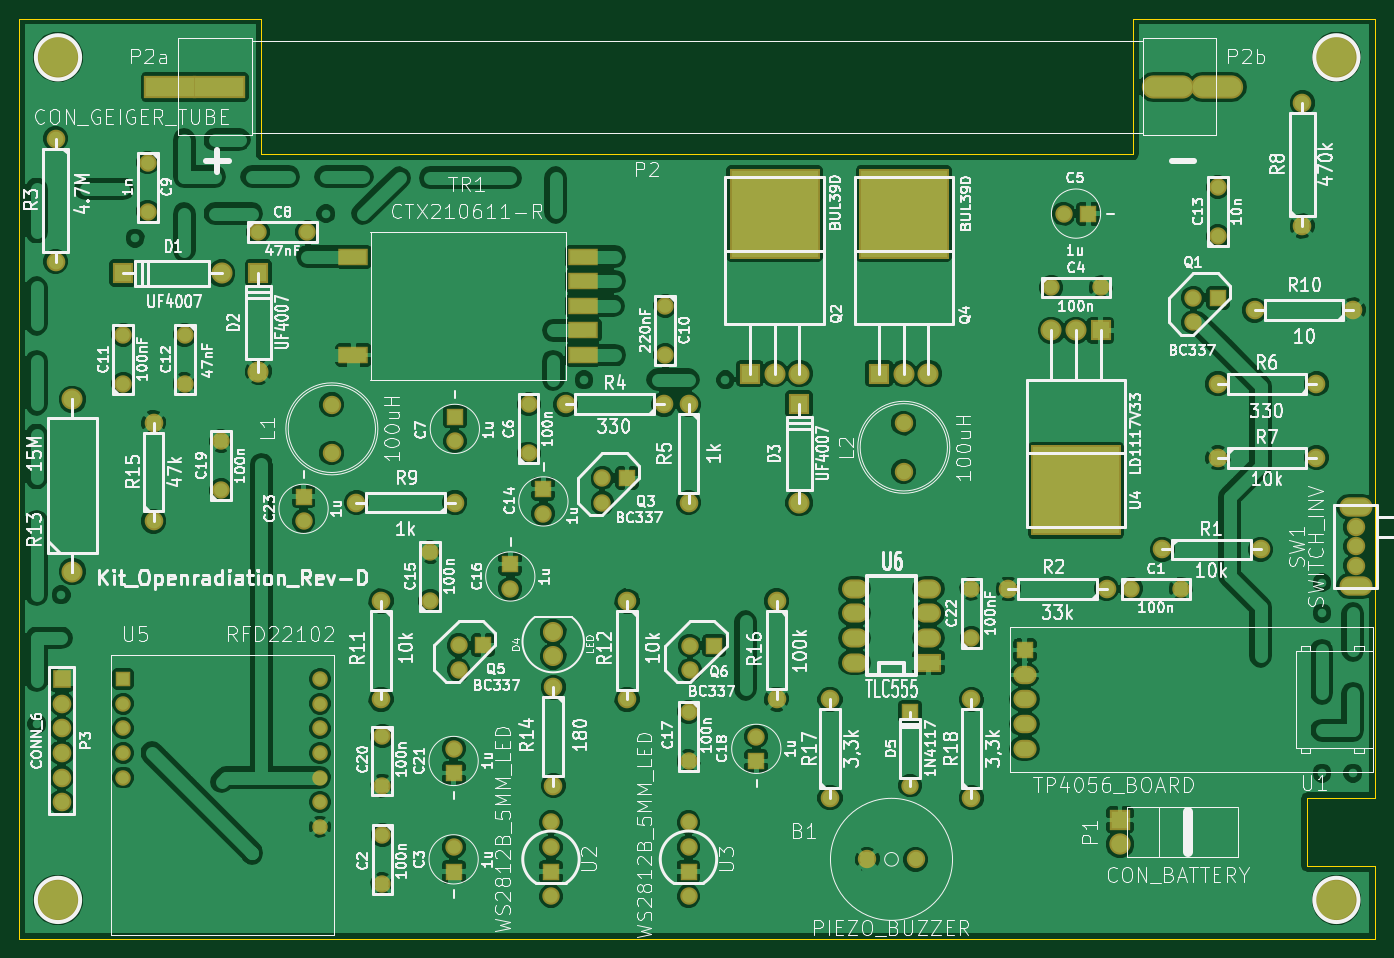
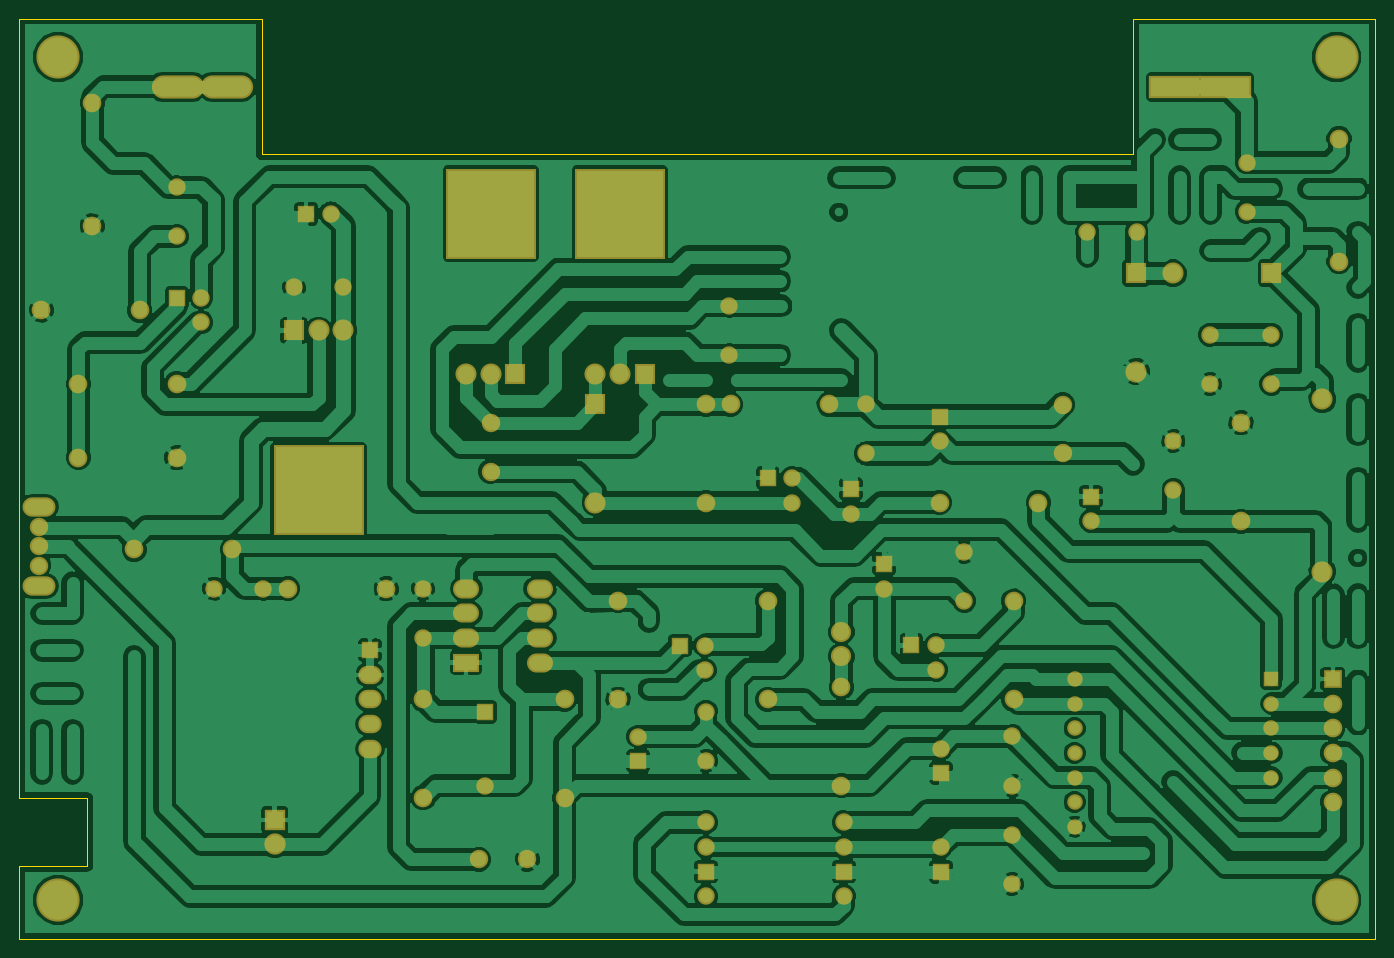
Circuit board: 8 layer files. Board 140.0 x 95.0 mm.
- bottom_mask: OpenRadiation_Proto-A_Rev-D-B_Mask.gbs (4831 bytes)
- bottom_silk: OpenRadiation_Proto-A_Rev-D-B_SilkS.gbo (258 bytes)
- bottom_copper: OpenRadiation_Proto-A_Rev-D-Dessous_Cu.gbl (188593 bytes)
- top_copper: OpenRadiation_Proto-A_Rev-D-Dessus_Cu.gtl (199222 bytes)
- outline: OpenRadiation_Proto-A_Rev-D-Edge_Cuts.gbr (828 bytes)
- top_mask: OpenRadiation_Proto-A_Rev-D-F_Mask.gts (5003 bytes)
- top_silk: OpenRadiation_Proto-A_Rev-D-F_SilkS.gto (128554 bytes)
- drill: OpenRadiation_Proto-A_Rev-D.drl (7800 bytes)

=== bottom_mask: OpenRadiation_Proto-A_Rev-D-B_Mask.gbs ===
G04 (created by PCBNEW (2013-07-07 BZR 4022)-stable) date 27/11/2016 22:58:01*
%MOIN*%
G04 Gerber Fmt 3.4, Leading zero omitted, Abs format*
%FSLAX34Y34*%
G01*
G70*
G90*
G04 APERTURE LIST*
%ADD10C,0.00590551*%
%ADD11R,0.070748X0.070748*%
%ADD12C,0.070748*%
%ADD13C,0.081748*%
%ADD14C,0.075748*%
%ADD15R,0.105748X0.077748*%
%ADD16O,0.105748X0.077748*%
%ADD17C,0.085748*%
%ADD18R,0.085748X0.085748*%
%ADD19C,0.0748031*%
%ADD20C,0.0708661*%
%ADD21R,0.0708661X0.0708661*%
%ADD22R,0.075748X0.075748*%
%ADD23R,0.0629921X0.0629921*%
%ADD24C,0.0629921*%
%ADD25O,0.0944882X0.0748031*%
%ADD26R,0.0866142X0.0866142*%
%ADD27C,0.0866142*%
%ADD28R,0.365748X0.365748*%
%ADD29O,0.133858X0.0787402*%
%ADD30R,0.212598X0.0944882*%
%ADD31O,0.212598X0.0944882*%
%ADD32C,0.175748*%
G04 APERTURE END LIST*
G54D10*
G54D11*
X53250Y-36000D03*
G54D12*
X52250Y-36000D03*
X52250Y-37000D03*
G54D11*
X47400Y-42800D03*
G54D12*
X46400Y-42800D03*
X46400Y-43800D03*
G54D11*
X77267Y-28673D03*
G54D12*
X76267Y-28673D03*
X76267Y-29673D03*
G54D13*
X50250Y-43250D03*
X50250Y-42250D03*
G54D14*
X46250Y-37000D03*
X42250Y-37000D03*
X55750Y-33000D03*
X55750Y-37000D03*
X54750Y-33000D03*
X50750Y-33000D03*
X82767Y-29173D03*
X78767Y-29173D03*
X34000Y-37750D03*
X34000Y-33750D03*
X30019Y-22204D03*
X30019Y-27204D03*
X50250Y-44500D03*
X50250Y-48500D03*
X72750Y-40500D03*
X68750Y-40500D03*
X75000Y-38900D03*
X79000Y-38900D03*
X53250Y-41000D03*
X53250Y-45000D03*
X43250Y-41000D03*
X43250Y-45000D03*
X81267Y-32173D03*
X77267Y-32173D03*
X77267Y-35173D03*
X81267Y-35173D03*
G54D12*
X67250Y-42500D03*
X67250Y-40500D03*
G54D11*
X64750Y-45500D03*
G54D12*
X64750Y-48500D03*
G54D15*
X65500Y-43500D03*
G54D16*
X65500Y-42500D03*
X65500Y-41500D03*
X65500Y-40500D03*
X62500Y-40500D03*
X62500Y-41500D03*
X62500Y-42500D03*
X62500Y-43500D03*
G54D14*
X59330Y-40992D03*
X59330Y-44992D03*
X61500Y-49000D03*
X61500Y-45000D03*
X67250Y-49000D03*
X67250Y-45000D03*
G54D12*
X43300Y-46500D03*
X43300Y-48500D03*
X43307Y-50496D03*
X43307Y-52496D03*
X70500Y-28250D03*
X72500Y-28250D03*
X77267Y-26173D03*
X77267Y-24173D03*
X33767Y-23173D03*
X33767Y-25173D03*
X38250Y-26000D03*
X40250Y-26000D03*
X36750Y-36500D03*
X36750Y-34500D03*
X73750Y-40500D03*
X75750Y-40500D03*
X35267Y-30173D03*
X35267Y-32173D03*
X45250Y-41000D03*
X45250Y-39000D03*
X55750Y-45500D03*
X55750Y-47500D03*
X49250Y-35000D03*
X49250Y-33000D03*
G54D17*
X60250Y-37000D03*
G54D18*
X60250Y-33000D03*
G54D17*
X38267Y-31673D03*
G54D18*
X38267Y-27673D03*
G54D17*
X36767Y-27673D03*
G54D18*
X32767Y-27673D03*
G54D19*
X41250Y-33015D03*
X41250Y-34984D03*
X64500Y-33765D03*
X64500Y-35734D03*
G54D20*
X55748Y-50996D03*
X55748Y-49996D03*
G54D21*
X55748Y-51996D03*
G54D20*
X55748Y-52996D03*
X50157Y-50996D03*
X50157Y-49996D03*
G54D21*
X50157Y-51996D03*
G54D20*
X50157Y-52996D03*
G54D22*
X30267Y-44173D03*
G54D14*
X30267Y-45173D03*
X30267Y-46173D03*
X30267Y-47173D03*
X30267Y-48173D03*
X30267Y-49173D03*
G54D19*
X64984Y-51500D03*
X63015Y-51500D03*
G54D23*
X32767Y-44173D03*
G54D24*
X32767Y-45173D03*
X32767Y-46173D03*
X32767Y-47173D03*
X32767Y-48173D03*
X40767Y-50173D03*
X40767Y-49173D03*
X40767Y-48173D03*
X40767Y-47173D03*
X40767Y-46173D03*
X40767Y-45173D03*
X40767Y-44173D03*
G54D25*
X69409Y-45000D03*
X69409Y-46000D03*
X69409Y-47000D03*
X69409Y-44000D03*
G54D21*
X69409Y-43000D03*
G54D26*
X73287Y-49893D03*
G54D27*
X73287Y-50893D03*
G54D17*
X30700Y-39800D03*
X30700Y-32800D03*
X65500Y-31750D03*
G54D18*
X63500Y-31750D03*
G54D17*
X64500Y-31750D03*
G54D28*
X64500Y-25250D03*
G54D17*
X60250Y-31750D03*
G54D18*
X58250Y-31750D03*
G54D17*
X59250Y-31750D03*
G54D28*
X59250Y-25250D03*
G54D17*
X70500Y-30000D03*
G54D18*
X72500Y-30000D03*
G54D17*
X71500Y-30000D03*
G54D28*
X71500Y-36500D03*
G54D19*
X82874Y-39566D03*
X82874Y-38779D03*
X82874Y-37992D03*
G54D29*
X82874Y-40393D03*
X82874Y-37165D03*
G54D11*
X56799Y-42807D03*
G54D12*
X55799Y-42807D03*
X55799Y-43807D03*
G54D14*
X80700Y-25750D03*
X80700Y-20750D03*
G54D12*
X54800Y-29000D03*
X54800Y-31000D03*
X32767Y-32173D03*
X32767Y-30173D03*
G54D30*
X34670Y-20100D03*
X36670Y-20100D03*
G54D31*
X75233Y-20100D03*
X77233Y-20100D03*
G54D11*
X49850Y-36450D03*
G54D12*
X49850Y-37450D03*
G54D11*
X46250Y-33500D03*
G54D12*
X46250Y-34500D03*
G54D11*
X40100Y-36750D03*
G54D12*
X40100Y-37750D03*
G54D11*
X48503Y-39500D03*
G54D12*
X48503Y-40500D03*
G54D11*
X46200Y-48000D03*
G54D12*
X46200Y-47000D03*
G54D11*
X46200Y-52000D03*
G54D12*
X46200Y-51000D03*
G54D11*
X58503Y-47507D03*
G54D12*
X58503Y-46507D03*
G54D11*
X72000Y-25250D03*
G54D12*
X71000Y-25250D03*
G54D32*
X82086Y-18897D03*
X30118Y-18897D03*
X82086Y-53149D03*
X30118Y-53149D03*
M02*

=== bottom_silk: OpenRadiation_Proto-A_Rev-D-B_SilkS.gbo ===
G04 (created by PCBNEW (2013-07-07 BZR 4022)-stable) date 27/11/2016 22:58:01*
%MOIN*%
G04 Gerber Fmt 3.4, Leading zero omitted, Abs format*
%FSLAX34Y34*%
G01*
G70*
G90*
G04 APERTURE LIST*
%ADD10C,0.00590551*%
G04 APERTURE END LIST*
G54D10*
M02*

=== bottom_copper: OpenRadiation_Proto-A_Rev-D-Dessous_Cu.gbl (188593 bytes, source omitted) ===
=== top_copper: OpenRadiation_Proto-A_Rev-D-Dessus_Cu.gtl (199222 bytes, source omitted) ===
=== outline: OpenRadiation_Proto-A_Rev-D-Edge_Cuts.gbr ===
G04 (created by PCBNEW (2013-07-07 BZR 4022)-stable) date 27/11/2016 22:58:01*
%MOIN*%
G04 Gerber Fmt 3.4, Leading zero omitted, Abs format*
%FSLAX34Y34*%
G01*
G70*
G90*
G04 APERTURE LIST*
%ADD10C,0.00590551*%
G04 APERTURE END LIST*
G54D10*
X83661Y-51771D02*
X80905Y-51771D01*
X80905Y-49015D02*
X83661Y-49015D01*
X83661Y-49015D02*
X83661Y-17322D01*
X83661Y-54724D02*
X83661Y-51771D01*
X38385Y-22834D02*
X38582Y-22834D01*
X38385Y-17322D02*
X38385Y-22834D01*
X73818Y-17322D02*
X73818Y-22834D01*
X38385Y-22834D02*
X73818Y-22834D01*
X83661Y-48425D02*
X83661Y-48228D01*
X80905Y-51771D02*
X80905Y-49015D01*
X28543Y-54724D02*
X83661Y-54724D01*
X28543Y-17322D02*
X38385Y-17322D01*
X28543Y-17322D02*
X28543Y-54724D01*
X83661Y-17322D02*
X73818Y-17322D01*
X77755Y-54724D02*
X83661Y-54724D01*
M02*

=== top_mask: OpenRadiation_Proto-A_Rev-D-F_Mask.gts ===
G04 (created by PCBNEW (2013-07-07 BZR 4022)-stable) date 27/11/2016 22:58:01*
%MOIN*%
G04 Gerber Fmt 3.4, Leading zero omitted, Abs format*
%FSLAX34Y34*%
G01*
G70*
G90*
G04 APERTURE LIST*
%ADD10C,0.00590551*%
%ADD11R,0.070748X0.070748*%
%ADD12C,0.070748*%
%ADD13C,0.081748*%
%ADD14C,0.075748*%
%ADD15R,0.105748X0.077748*%
%ADD16O,0.105748X0.077748*%
%ADD17R,0.124016X0.0708661*%
%ADD18C,0.085748*%
%ADD19R,0.085748X0.085748*%
%ADD20C,0.0748031*%
%ADD21C,0.0708661*%
%ADD22R,0.0708661X0.0708661*%
%ADD23R,0.075748X0.075748*%
%ADD24R,0.0629921X0.0629921*%
%ADD25C,0.0629921*%
%ADD26O,0.0944882X0.0748031*%
%ADD27R,0.0866142X0.0866142*%
%ADD28C,0.0866142*%
%ADD29R,0.365748X0.365748*%
%ADD30O,0.133858X0.0787402*%
%ADD31R,0.212598X0.0944882*%
%ADD32O,0.212598X0.0944882*%
%ADD33C,0.175748*%
G04 APERTURE END LIST*
G54D10*
G54D11*
X53250Y-36000D03*
G54D12*
X52250Y-36000D03*
X52250Y-37000D03*
G54D11*
X47400Y-42800D03*
G54D12*
X46400Y-42800D03*
X46400Y-43800D03*
G54D11*
X77267Y-28673D03*
G54D12*
X76267Y-28673D03*
X76267Y-29673D03*
G54D13*
X50250Y-43250D03*
X50250Y-42250D03*
G54D14*
X46250Y-37000D03*
X42250Y-37000D03*
X55750Y-33000D03*
X55750Y-37000D03*
X54750Y-33000D03*
X50750Y-33000D03*
X82767Y-29173D03*
X78767Y-29173D03*
X34000Y-37750D03*
X34000Y-33750D03*
X30019Y-22204D03*
X30019Y-27204D03*
X50250Y-44500D03*
X50250Y-48500D03*
X72750Y-40500D03*
X68750Y-40500D03*
X75000Y-38900D03*
X79000Y-38900D03*
X53250Y-41000D03*
X53250Y-45000D03*
X43250Y-41000D03*
X43250Y-45000D03*
X81267Y-32173D03*
X77267Y-32173D03*
X77267Y-35173D03*
X81267Y-35173D03*
G54D12*
X67250Y-42500D03*
X67250Y-40500D03*
G54D11*
X64750Y-45500D03*
G54D12*
X64750Y-48500D03*
G54D15*
X65500Y-43500D03*
G54D16*
X65500Y-42500D03*
X65500Y-41500D03*
X65500Y-40500D03*
X62500Y-40500D03*
X62500Y-41500D03*
X62500Y-42500D03*
X62500Y-43500D03*
G54D14*
X59330Y-40992D03*
X59330Y-44992D03*
X61500Y-49000D03*
X61500Y-45000D03*
X67250Y-49000D03*
X67250Y-45000D03*
G54D12*
X43300Y-46500D03*
X43300Y-48500D03*
X43307Y-50496D03*
X43307Y-52496D03*
X70500Y-28250D03*
X72500Y-28250D03*
X77267Y-26173D03*
X77267Y-24173D03*
X33767Y-23173D03*
X33767Y-25173D03*
X38250Y-26000D03*
X40250Y-26000D03*
X36750Y-36500D03*
X36750Y-34500D03*
X73750Y-40500D03*
X75750Y-40500D03*
X35267Y-30173D03*
X35267Y-32173D03*
X45250Y-41000D03*
X45250Y-39000D03*
X55750Y-45500D03*
X55750Y-47500D03*
X49250Y-35000D03*
X49250Y-33000D03*
G54D17*
X51474Y-31000D03*
X51474Y-30000D03*
X51474Y-29000D03*
X51474Y-28000D03*
X51474Y-27000D03*
X42124Y-27000D03*
X42124Y-31000D03*
G54D18*
X60250Y-37000D03*
G54D19*
X60250Y-33000D03*
G54D18*
X38267Y-31673D03*
G54D19*
X38267Y-27673D03*
G54D18*
X36767Y-27673D03*
G54D19*
X32767Y-27673D03*
G54D20*
X41250Y-33015D03*
X41250Y-34984D03*
X64500Y-33765D03*
X64500Y-35734D03*
G54D21*
X55748Y-50996D03*
X55748Y-49996D03*
G54D22*
X55748Y-51996D03*
G54D21*
X55748Y-52996D03*
X50157Y-50996D03*
X50157Y-49996D03*
G54D22*
X50157Y-51996D03*
G54D21*
X50157Y-52996D03*
G54D23*
X30267Y-44173D03*
G54D14*
X30267Y-45173D03*
X30267Y-46173D03*
X30267Y-47173D03*
X30267Y-48173D03*
X30267Y-49173D03*
G54D20*
X64984Y-51500D03*
X63015Y-51500D03*
G54D24*
X32767Y-44173D03*
G54D25*
X32767Y-45173D03*
X32767Y-46173D03*
X32767Y-47173D03*
X32767Y-48173D03*
X40767Y-50173D03*
X40767Y-49173D03*
X40767Y-48173D03*
X40767Y-47173D03*
X40767Y-46173D03*
X40767Y-45173D03*
X40767Y-44173D03*
G54D26*
X69409Y-45000D03*
X69409Y-46000D03*
X69409Y-47000D03*
X69409Y-44000D03*
G54D22*
X69409Y-43000D03*
G54D27*
X73287Y-49893D03*
G54D28*
X73287Y-50893D03*
G54D18*
X30700Y-39800D03*
X30700Y-32800D03*
X65500Y-31750D03*
G54D19*
X63500Y-31750D03*
G54D18*
X64500Y-31750D03*
G54D29*
X64500Y-25250D03*
G54D18*
X60250Y-31750D03*
G54D19*
X58250Y-31750D03*
G54D18*
X59250Y-31750D03*
G54D29*
X59250Y-25250D03*
G54D18*
X70500Y-30000D03*
G54D19*
X72500Y-30000D03*
G54D18*
X71500Y-30000D03*
G54D29*
X71500Y-36500D03*
G54D20*
X82874Y-39566D03*
X82874Y-38779D03*
X82874Y-37992D03*
G54D30*
X82874Y-40393D03*
X82874Y-37165D03*
G54D11*
X56799Y-42807D03*
G54D12*
X55799Y-42807D03*
X55799Y-43807D03*
G54D14*
X80700Y-25750D03*
X80700Y-20750D03*
G54D12*
X54800Y-29000D03*
X54800Y-31000D03*
X32767Y-32173D03*
X32767Y-30173D03*
G54D31*
X34670Y-20100D03*
X36670Y-20100D03*
G54D32*
X75233Y-20100D03*
X77233Y-20100D03*
G54D11*
X49850Y-36450D03*
G54D12*
X49850Y-37450D03*
G54D11*
X46250Y-33500D03*
G54D12*
X46250Y-34500D03*
G54D11*
X40100Y-36750D03*
G54D12*
X40100Y-37750D03*
G54D11*
X48503Y-39500D03*
G54D12*
X48503Y-40500D03*
G54D11*
X46200Y-48000D03*
G54D12*
X46200Y-47000D03*
G54D11*
X46200Y-52000D03*
G54D12*
X46200Y-51000D03*
G54D11*
X58503Y-47507D03*
G54D12*
X58503Y-46507D03*
G54D11*
X72000Y-25250D03*
G54D12*
X71000Y-25250D03*
G54D33*
X82086Y-18897D03*
X30118Y-18897D03*
X82086Y-53149D03*
X30118Y-53149D03*
M02*

=== top_silk: OpenRadiation_Proto-A_Rev-D-F_SilkS.gto (128554 bytes, source omitted) ===
=== drill: OpenRadiation_Proto-A_Rev-D.drl (7800 bytes, source omitted) ===
